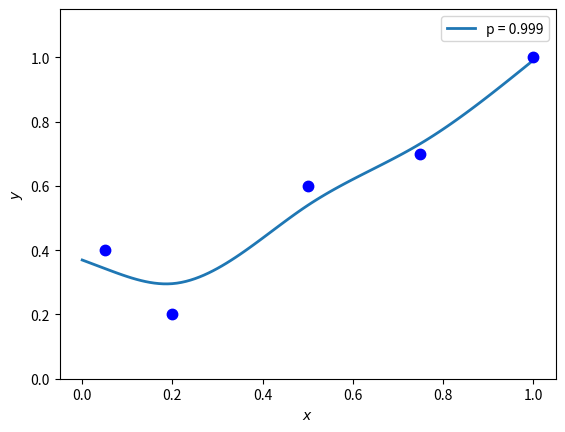

Here is the Python script that generated this plot:
""" smoothspline.py """
# %% 
import matplotlib.pyplot as plt
import numpy as np 

x = np.array([[0.05, 0.2, 0.5, 0.75, 1.]]).T
y = np.array([[0.4, 0.2, 0.6, 0.7, 1.]]).T

n = x.shape[0]
p = 0.999
ngamma = (1-p)/p

k = lambda x1, x2 : (1/2)* np.max((x1,x2)) * np.min((x1,x2)) ** 2 \
                           - ((1/6)* np.min((x1,x2))**3)
K = np.zeros((n,n))
for i in range(n):
    for j in range(n):
        K[i,j] = k(x[i], x[j])

Q = np.hstack((np.ones((n,1)), x))
      
m1 = np.hstack((K @ K.T + (ngamma * K), K @ Q)) 
m2 = np.hstack((Q.T @ K.T, Q.T @ Q))
M = np.vstack((m1,m2))

c = np.vstack((K, Q.T)) @ y

ad = np.linalg.solve(M,c)

# plot the curve
xx = np.arange(0,1+0.01,0.01).reshape(-1,1)

g = np.zeros_like(xx)
Qx = np.hstack((np.ones_like(xx), xx))
g = np.zeros_like(xx)
N = np.shape(xx)[0]

Kx = np.zeros((n,N))
for i in range(n):
    for j in range(N):
        Kx[i,j] = k(x[i], xx[j])
            
g = g + np.hstack((Kx.T, Qx)) @ ad

plt.ylim((0,1.15))
plt.plot(xx, g, label = 'p = {}'.format(p), linewidth = 2)
plt.plot(x,y, 'b.', markersize=15)
plt.xlabel('$x$')
plt.ylabel('$y$')
plt.legend()